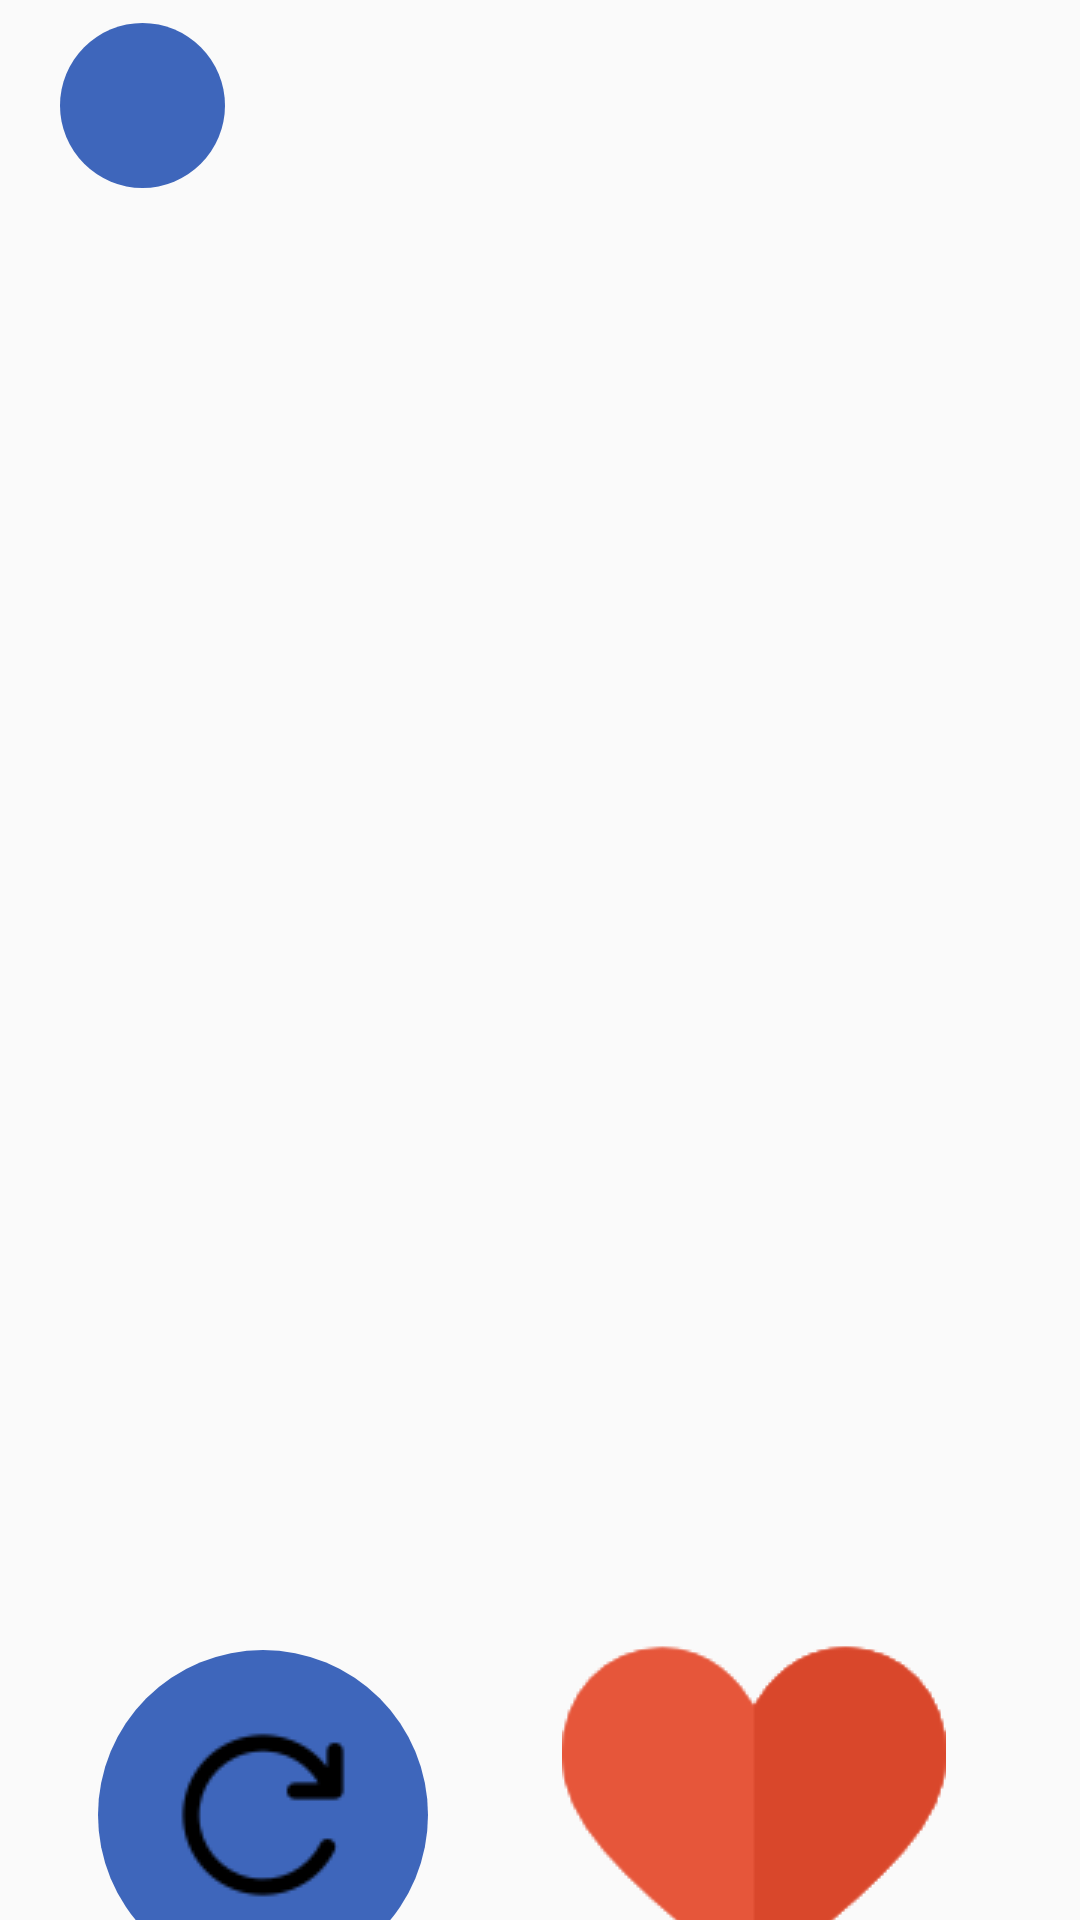

Android layout source for this screen:
<!-- AndroidManifest.xml: application theme Theme.PhotoGenerator -->
<!-- res/layout/fragment_cat_page.xml -->
<?xml version="1.0" encoding="utf-8"?>
<layout xmlns:app="http://schemas.android.com/apk/res-auto"
    xmlns:android="http://schemas.android.com/apk/res/android"
    xmlns:tools="http://schemas.android.com/tools">
    <data>
        <variable
            name="catModel"
            type="com.example.photogenerator.catPage.CatPageViewModel" />
    </data>

    <androidx.constraintlayout.widget.ConstraintLayout
        android:layout_width="match_parent"
        android:layout_height="match_parent"
        android:background="@drawable/background_dogs"
        tools:context=".catPage.CatPageFragment">

        <LinearLayout
            android:id="@+id/linearLayout"
            android:layout_width="wrap_content"
            android:layout_height="wrap_content"
            android:layout_margin="20dp"
            android:orientation="horizontal"
            app:layout_constraintBottom_toTopOf="@+id/imageView"
            app:layout_constraintStart_toStartOf="parent"
            app:layout_constraintTop_toTopOf="parent"
            tools:ignore="MissingConstraints">

            <ImageButton
                android:id="@+id/exitToMenu"
                android:layout_width="55dp"
                android:layout_height="55dp"
                android:layout_gravity="end"
                android:background="@drawable/circle_button_blue"
                android:src="@drawable/left_arrow" />

        </LinearLayout>

        <ImageView
            android:id="@+id/imageView"
            imageUrl="@{catModel.photo}"
            android:layout_width="match_parent"
            android:layout_height="500dp"
            android:layout_marginLeft="10dp"
            android:layout_marginRight="10dp"
            android:layout_marginTop="70dp"
            app:layout_constraintTop_toTopOf="parent" />

        <ImageButton
            android:id="@+id/buttonGetCat"
            android:layout_width="110dp"
            android:layout_height="110dp"
            android:layout_marginStart="-185dp"
            android:src="@drawable/rotate_right"
            android:background="@drawable/circle_button_blue"
            app:layout_constraintBottom_toBottomOf="parent"
            app:layout_constraintEnd_toEndOf="parent"
            app:layout_constraintStart_toStartOf="parent"
            app:layout_constraintTop_toBottomOf="@+id/imageView" />

        <ImageButton
            android:id="@+id/buttonSaveCat"
            android:layout_width="wrap_content"
            android:layout_height="wrap_content"
            android:src="@drawable/heart"
            android:background="@drawable/heart"
            app:layout_constraintBottom_toBottomOf="parent"
            app:layout_constraintEnd_toEndOf="parent"
            app:layout_constraintStart_toEndOf="@+id/buttonGetCat"
            app:layout_constraintTop_toBottomOf="@+id/imageView" />



    </androidx.constraintlayout.widget.ConstraintLayout>
</layout>
<!-- resources referenced by this layout -->
<resources>
  <!-- drawable circle_button_blue (drawable-v24) -->
  <?xml version="1.0" encoding="utf-8"?>
  <shape
      xmlns:android="http://schemas.android.com/apk/res/android"
      android:shape="oval">
      <solid android:color="#3E66BB" />
  </shape>
  <!-- drawable heart: png bitmap (drawable, 2129 bytes) -->
  <!-- drawable rotate_right: png bitmap (drawable, 1245 bytes) -->
  <style name="Theme.PhotoGenerator" parent="Theme.AppCompat.DayNight.DarkActionBar">
          
          <item name="colorPrimary">#3E66BB</item>
          <item name="colorPrimaryVariant">#3E66BB</item>
          <item name="colorOnPrimary">@color/white</item>
          
          <item name="colorSecondary">@color/teal_200</item>
          <item name="colorSecondaryVariant">@color/teal_700</item>
          <item name="colorOnSecondary">@color/black</item>
          
          <item name="android:statusBarColor">?attr/colorPrimaryVariant</item>
          
      </style>
  <!-- not gathered from this repository: default colours our renderer supplied (Android Studio template values) -->
  <color name="teal_200">#FF03DAC5</color>
  <color name="teal_700">#FF018786</color>
  <color name="black">#FF000000</color>
  <color name="white">#FFFFFFFF</color>
</resources>
